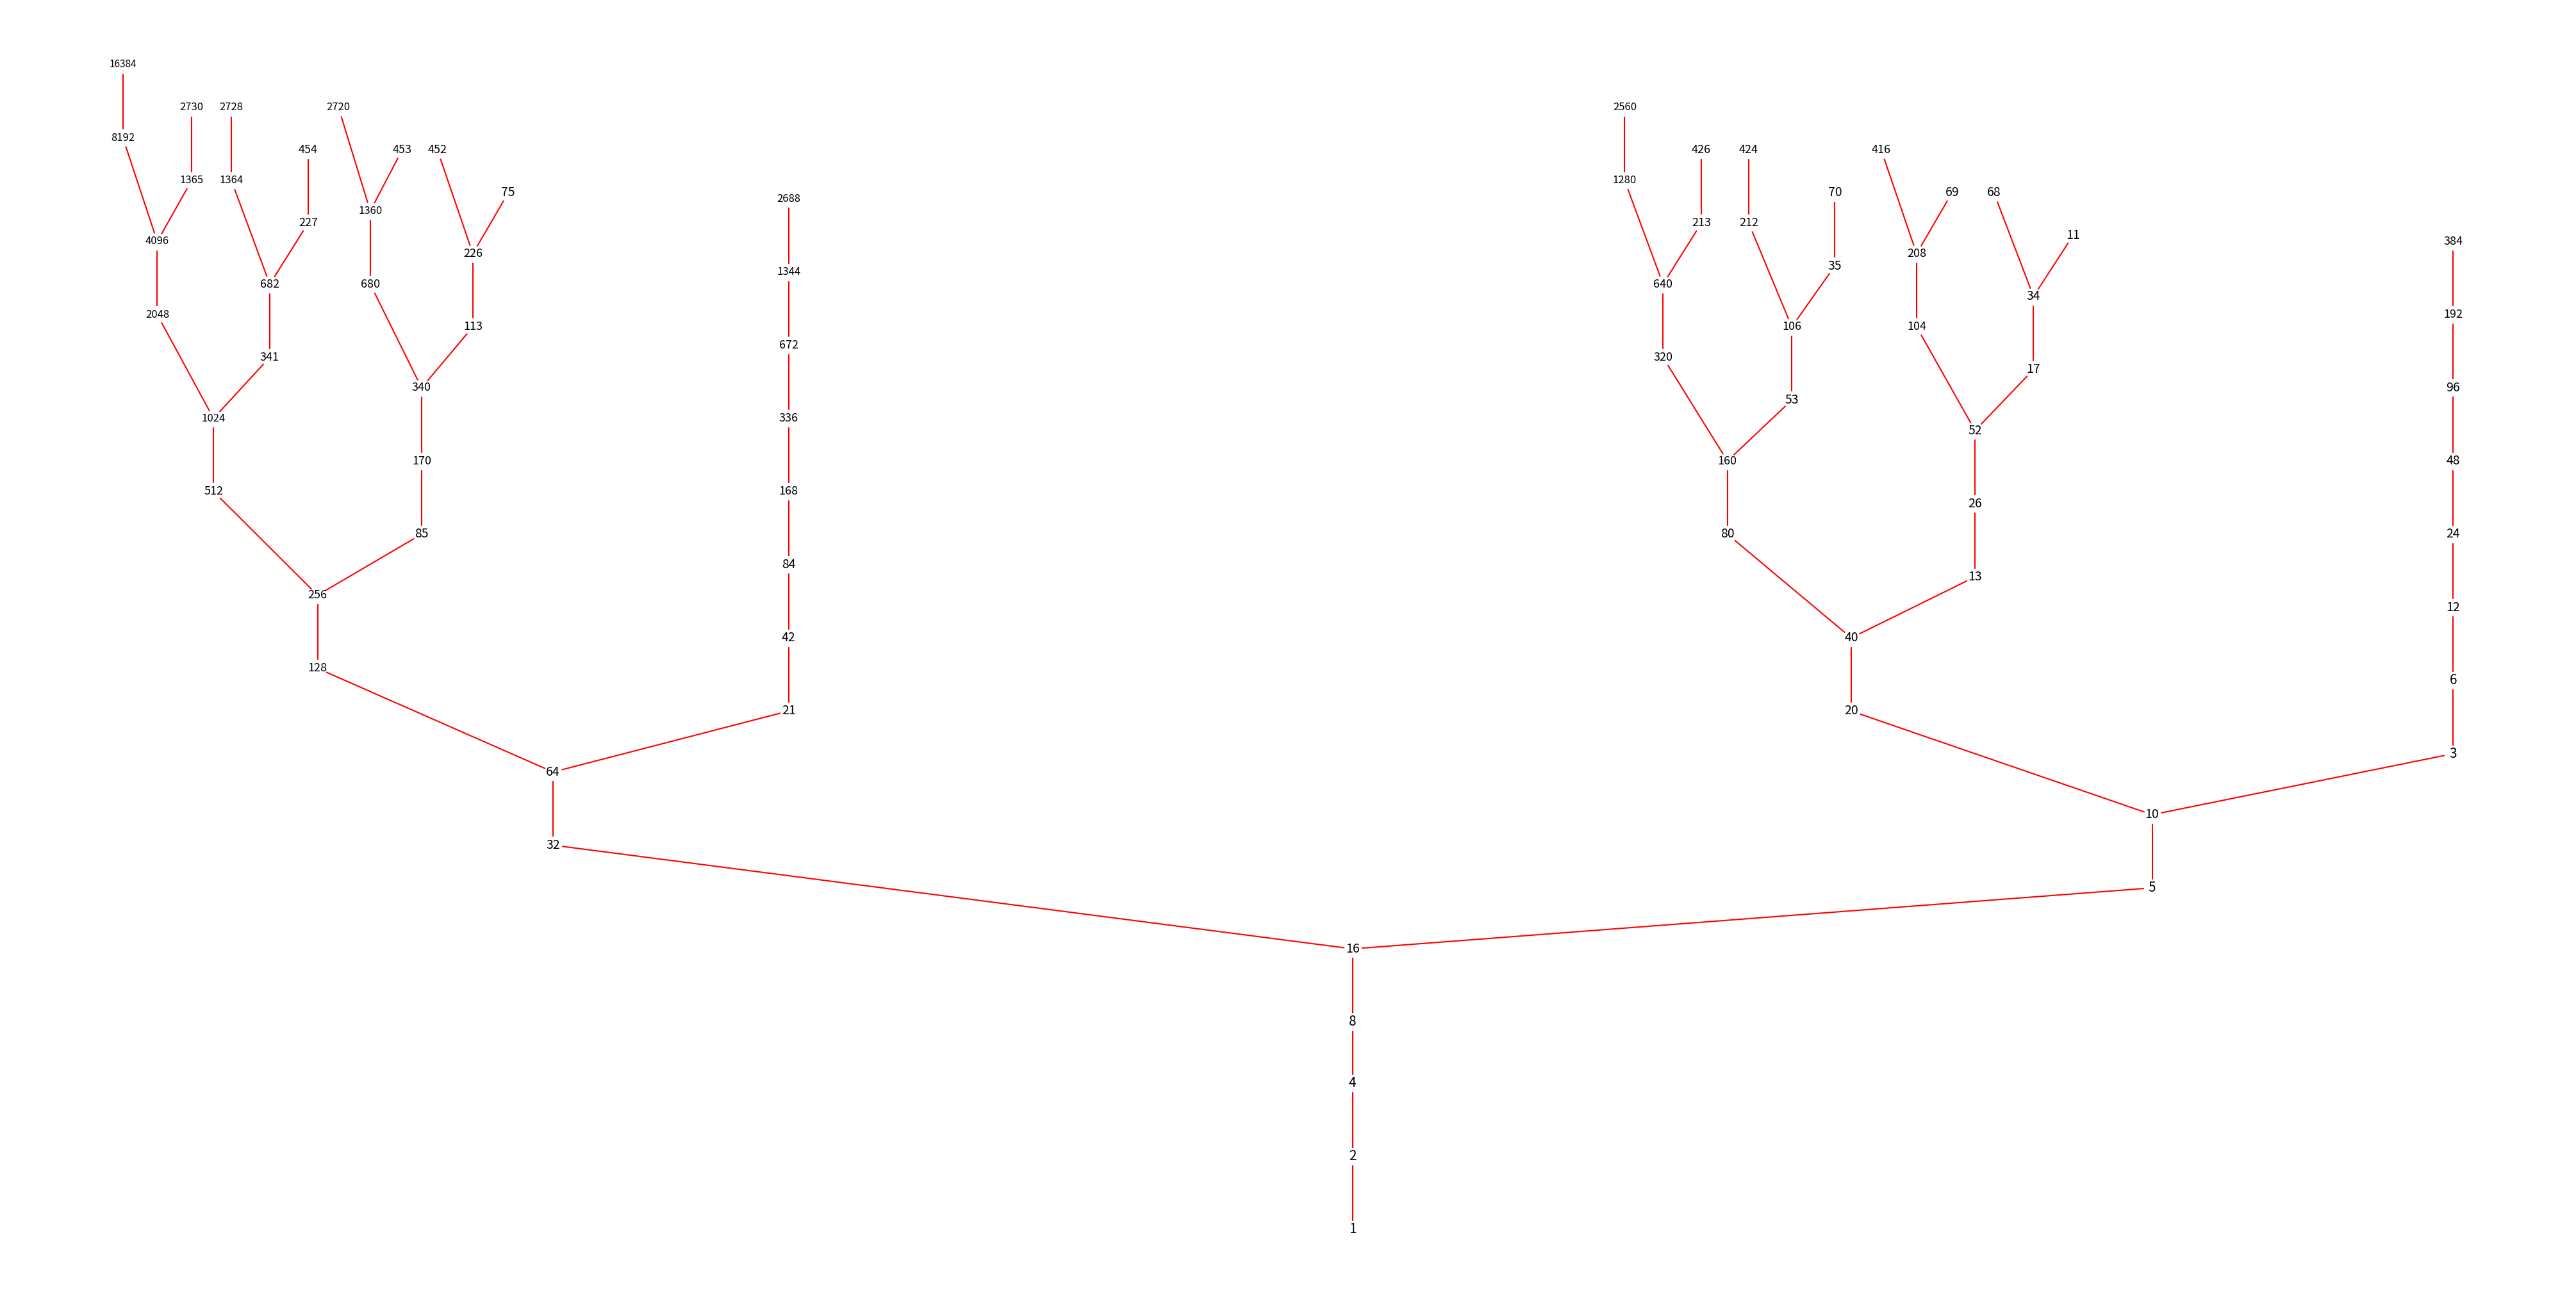

Here is the Python script that generated this plot:
import matplotlib.pyplot as plt
from math import log, floor

def collatz_inv(n):
    if n % 6 == 4:
        return 2*n, (n-1)//3
    return [2*n]


def collatz_tree_pos(L,narrowness=2):
    N,x,y = L
    if N == 4:
        return [[8,x,y+1],[1,0,0]]
    a = collatz_inv(N)
    if len(a) == 1:
        return [[a[0],x,y+1.2],[1,0,0]]
    return [[a[0],x-1/(y**narrowness),y+1.7], [a[1],x+1/(y**narrowness),y+1]]


def collatz_tree(levels,narrowness=2,text=True):
    D = set([1])
    S = [[1,0,0]]
    for i in range(levels):
        new = []
        for pt in S:
            t = collatz_tree_pos(pt,narrowness)
            if t[0][0] not in D:
                D.add(t[0][0])
                new.append(t[0])
                plt.plot( [pt[1],t[0][1]], [pt[2],t[0][2]],color='red')
            if t[1][0] not in D:
                D.add(t[1][0])
                new.append(t[1])
                plt.plot( [pt[1],t[1][1]], [pt[2],t[1][2]],color='red')
        S += new
    if text == True:
        for i in S:
            plt.scatter(i[1],i[2],s=350,color='white',zorder=3)
            plt.text(i[1],i[2],str(i[0]),ha='center',va='center',fontsize=15-floor(log(i[0],10)))
        
        
fig = plt.figure()
fig.set_size_inches(40, 20)
ax=fig.add_axes([0,0,1,1])
ax.set_axis_off()
collatz_tree(14,2.5,True)

#for i in collatz_inv_graph(1,10):
#    print(i)
#

#
#for i in collatz_inv_graph(1,5):
#    y = log(i[0],2)
#    plt.scatter(0,y)#,str(i[0]))
##    for n in i[1:]:
##        plt.scatter()